The GitHub repository Anuvathan/Coco_Anuvathan contains a labelled image folder "fold3" with 3 categories: caterpillar, healthy, leaf spot. Examples follow, each with its label.

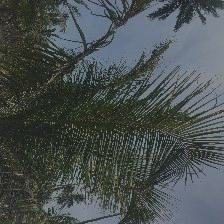
Label: healthy

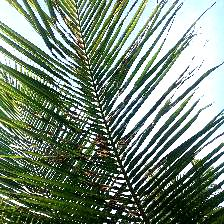
Label: caterpillar

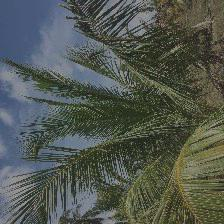
Label: healthy

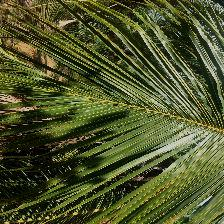
Label: healthy

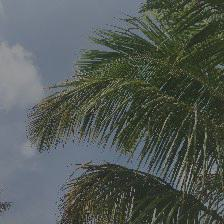
Label: caterpillar

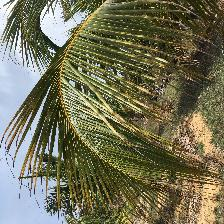
Label: leaf spot
